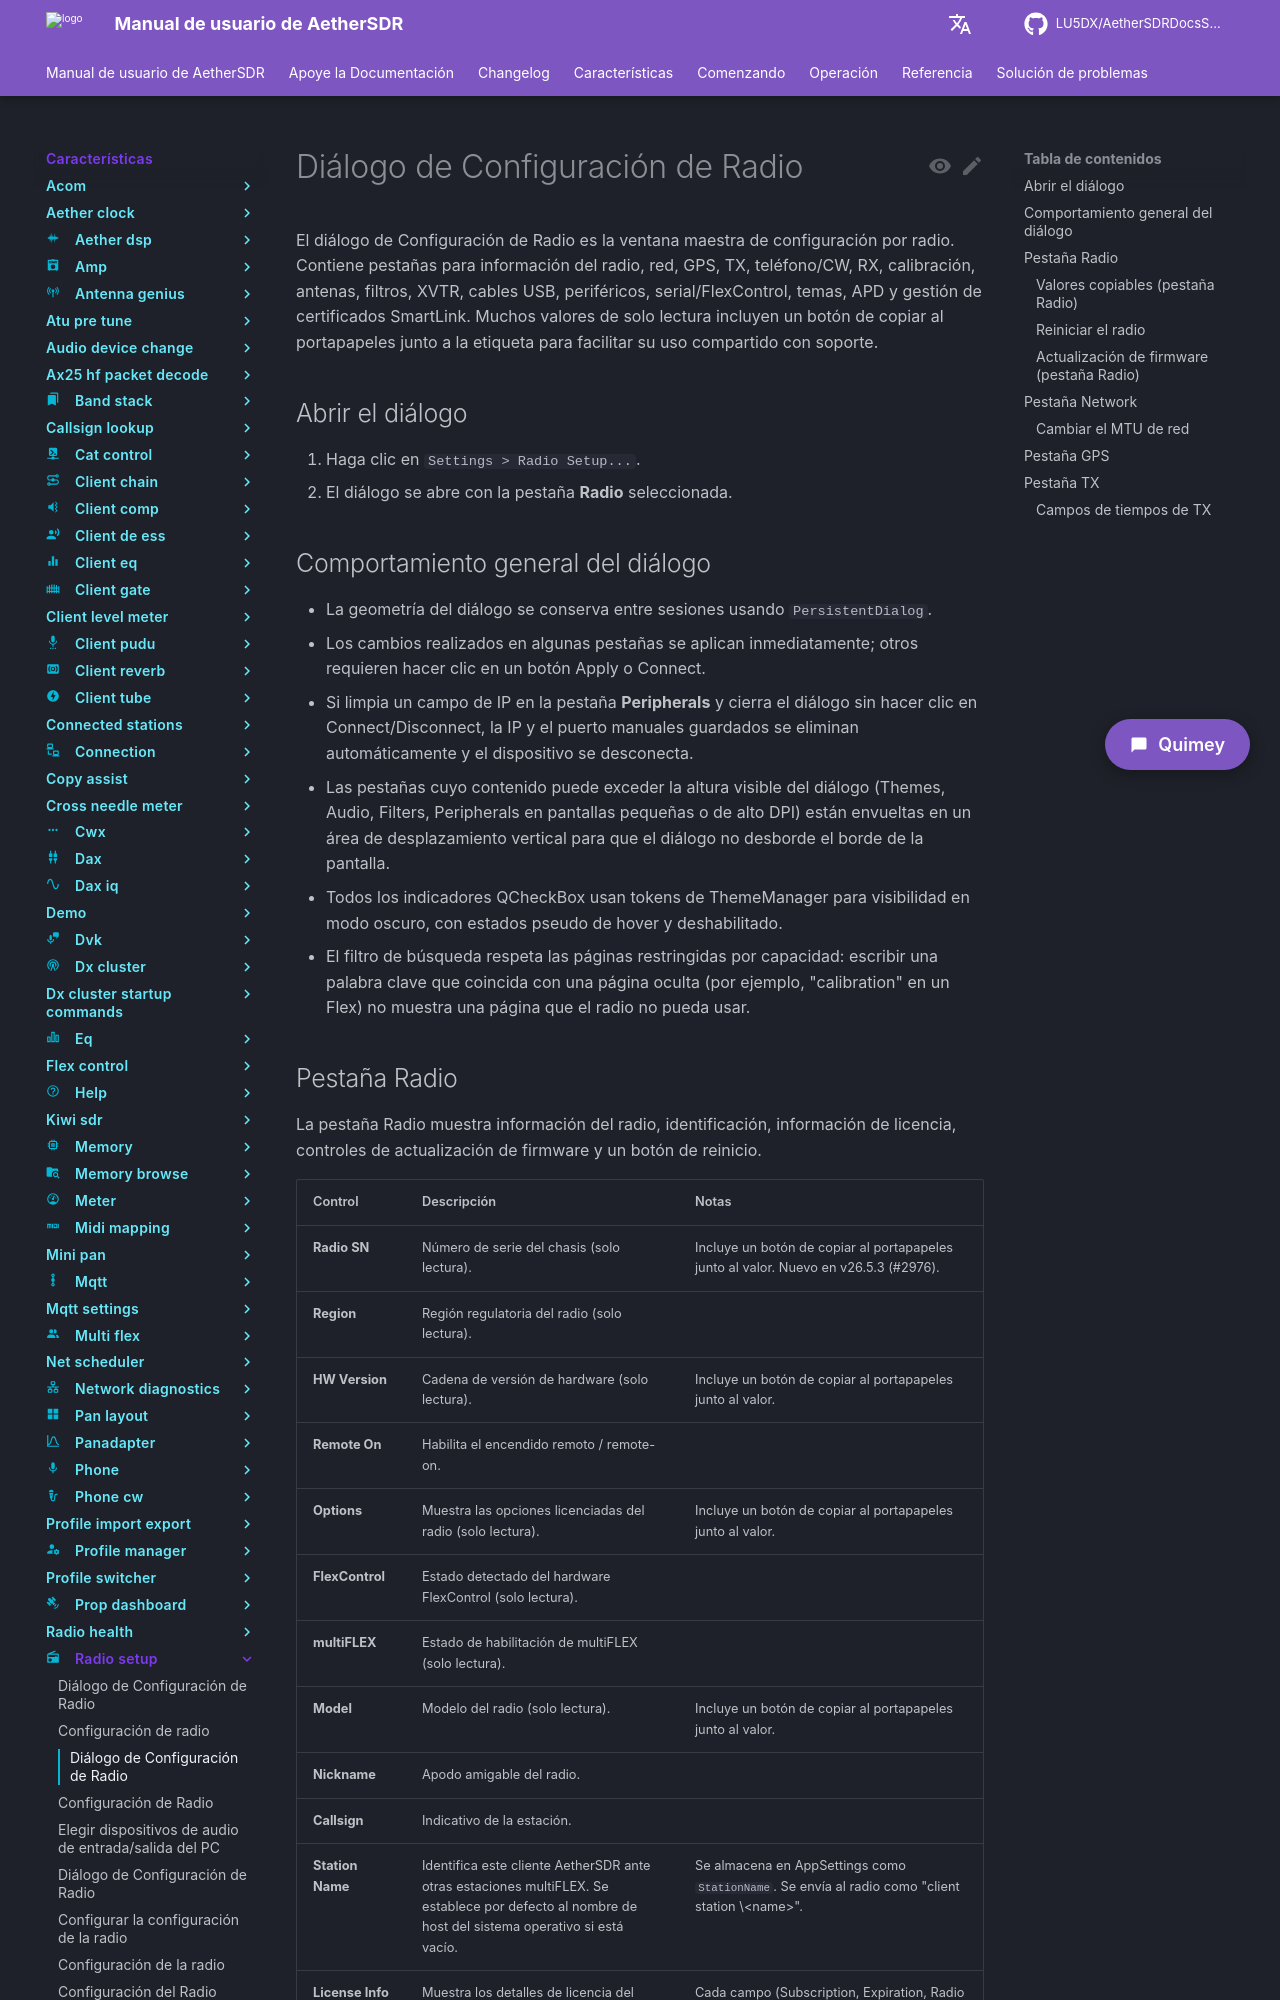

repository: LU5DX/AetherSDRDocsSpanish · page: 26.8.4/features/radio-setup/change-network-mtu-for-vpn-remote-setups/index.html · generator: mkdocs

# Diálogo de Configuración de Radio

El diálogo de Configuración de Radio es la ventana maestra de configuración por radio. Contiene pestañas para información del radio, red, GPS, TX, teléfono/CW, RX, calibración, antenas, filtros, XVTR, cables USB, periféricos, serial/FlexControl, temas, APD y gestión de certificados SmartLink. Muchos valores de solo lectura incluyen un botón de copiar al portapapeles junto a la etiqueta para facilitar su uso compartido con soporte.

## Abrir el diálogo

1. Haga clic en `Settings > Radio Setup...`.
2. El diálogo se abre con la pestaña **Radio** seleccionada.

## Comportamiento general del diálogo

- La geometría del diálogo se conserva entre sesiones usando `PersistentDialog`.
- Los cambios realizados en algunas pestañas se aplican inmediatamente; otros requieren hacer clic en un botón Apply o Connect.
- Si limpia un campo de IP en la pestaña **Peripherals** y cierra el diálogo sin hacer clic en Connect/Disconnect, la IP y el puerto manuales guardados se eliminan automáticamente y el dispositivo se desconecta.
- Las pestañas cuyo contenido puede exceder la altura visible del diálogo (Themes, Audio, Filters, Peripherals en pantallas pequeñas o de alto DPI) están envueltas en un área de desplazamiento vertical para que el diálogo no desborde el borde de la pantalla.
- Todos los indicadores QCheckBox usan tokens de ThemeManager para visibilidad en modo oscuro, con estados pseudo de hover y deshabilitado.
- El filtro de búsqueda respeta las páginas restringidas por capacidad: escribir una palabra clave que coincida con una página oculta (por ejemplo, "calibration" en un Flex) no muestra una página que el radio no pueda usar.
